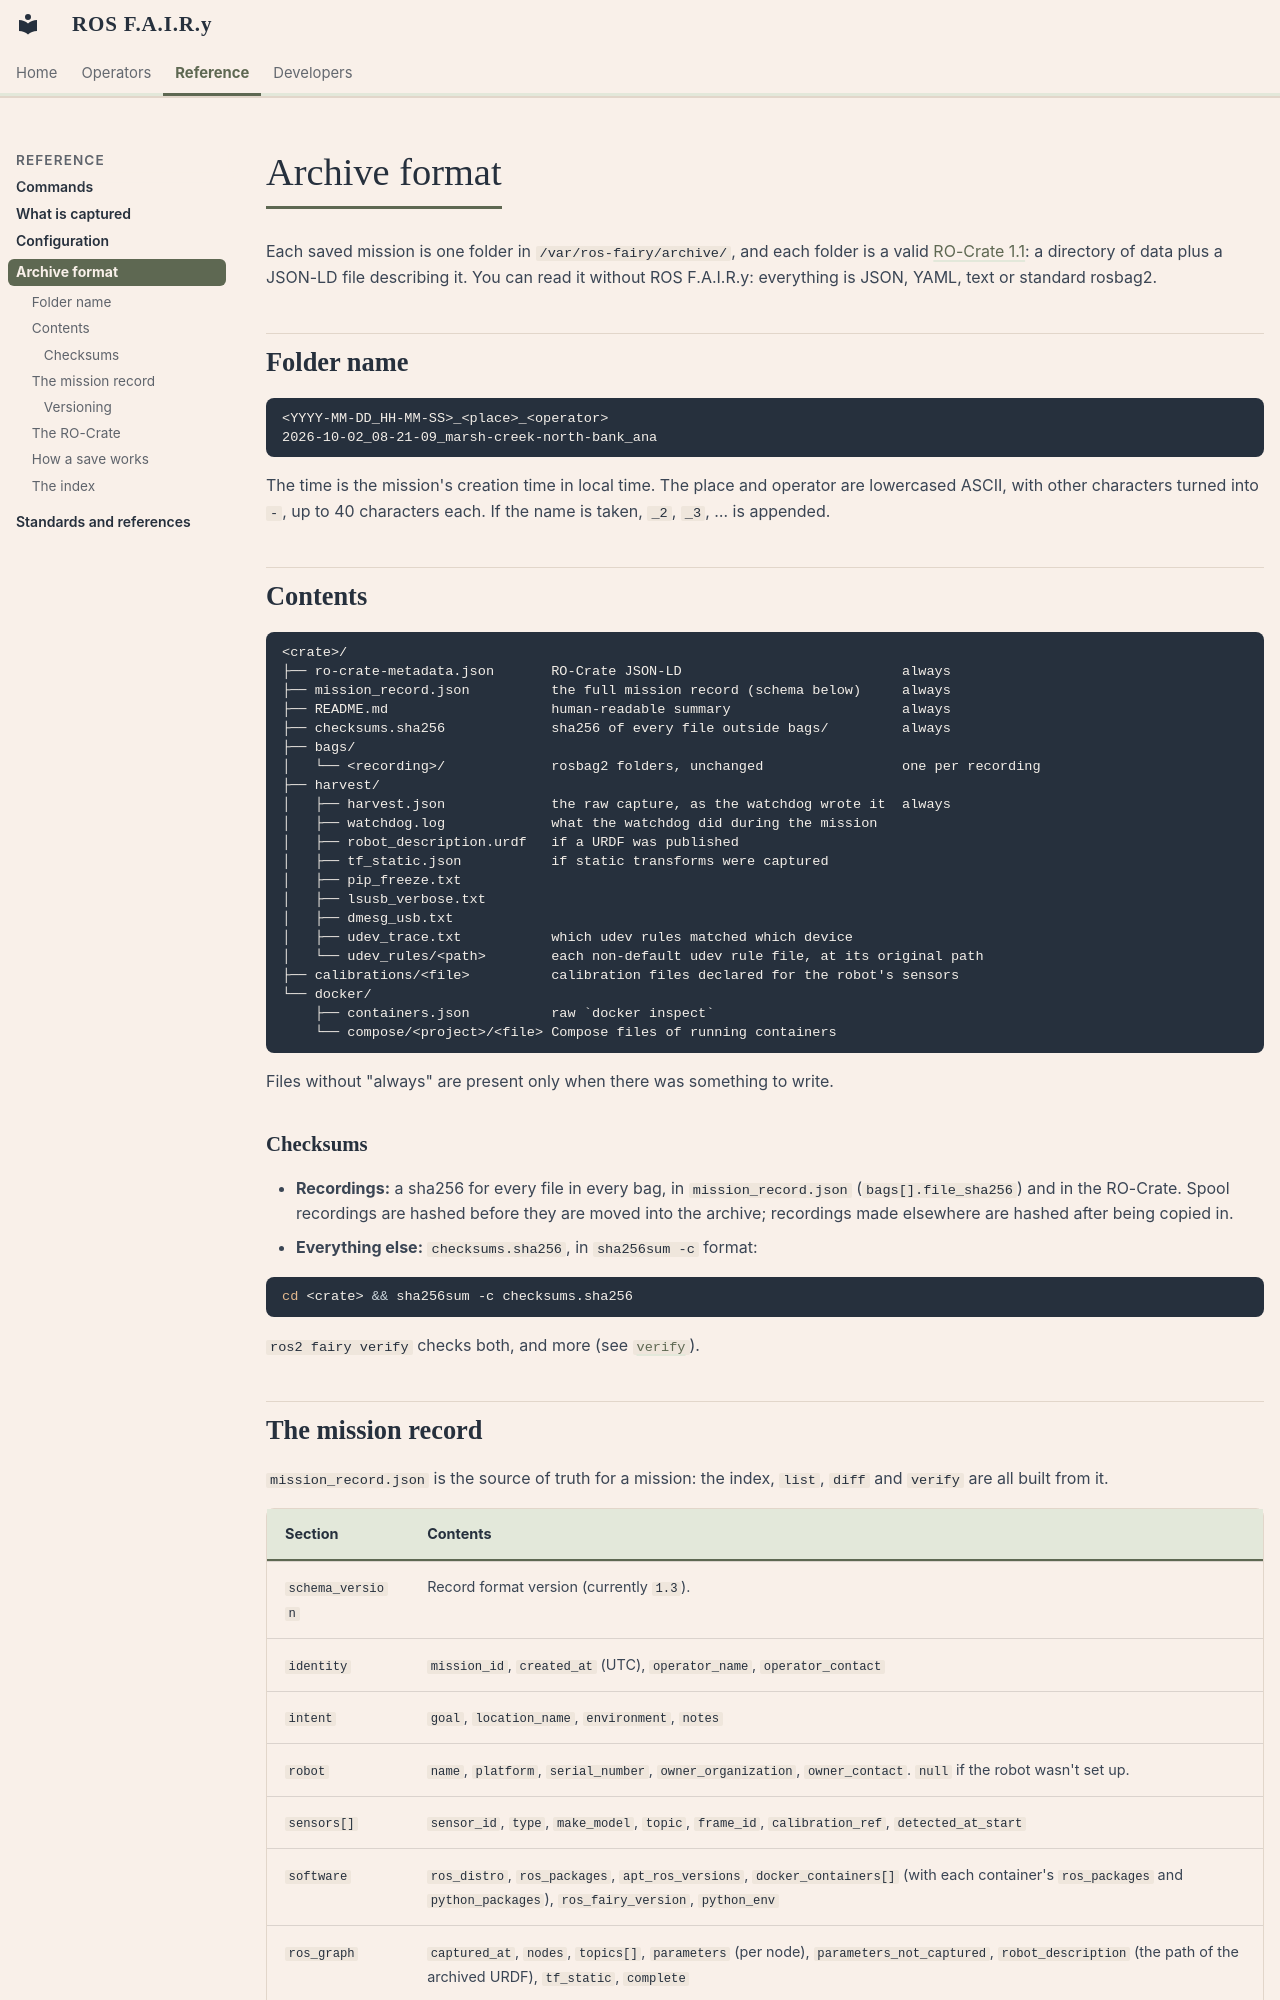

repository: mlisi1/ros_fairy · page: archive-format/index.html · generator: mkdocs

# Archive format

Each saved mission is one folder in `/var/ros-fairy/archive/`, and each folder
is a valid [RO-Crate 1.1](references.md#ro-crate): a directory of data
plus a JSON-LD file describing it. You can read it without ROS F.A.I.R.y:
everything is JSON, YAML, text or standard rosbag2.

## Folder name

```
<YYYY-MM-DD_HH-MM-SS>_<place>_<operator>
2026-10-02_08-21-09_marsh-creek-north-bank_ana
```

The time is the mission's creation time in local time. The place and operator
are lowercased ASCII, with other characters turned into `-`, up to 40
characters each. If the name is taken, `_2`, `_3`, … is appended.

## Contents

```
<crate>/
├── ro-crate-metadata.json       RO-Crate JSON-LD                           always
├── mission_record.json          the full mission record (schema below)     always
├── README.md                    human-readable summary                     always
├── checksums.sha256             sha256 of every file outside bags/         always
├── bags/
│   └── <recording>/             rosbag2 folders, unchanged                 one per recording
├── harvest/
│   ├── harvest.json             the raw capture, as the watchdog wrote it  always
│   ├── watchdog.log             what the watchdog did during the mission
│   ├── robot_description.urdf   if a URDF was published
│   ├── tf_static.json           if static transforms were captured
│   ├── pip_freeze.txt
│   ├── lsusb_verbose.txt
│   ├── dmesg_usb.txt
│   ├── udev_trace.txt           which udev rules matched which device
│   └── udev_rules/<path>        each non-default udev rule file, at its original path
├── calibrations/<file>          calibration files declared for the robot's sensors
└── docker/
    ├── containers.json          raw `docker inspect`
    └── compose/<project>/<file> Compose files of running containers
```

Files without "always" are present only when there was something to write.

### Checksums

- **Recordings:** a sha256 for every file in every bag, in
  `mission_record.json` (`bags[].file_sha256`) and in the RO-Crate. Spool
  recordings are hashed before they are moved into the archive; recordings
  made elsewhere are hashed after being copied in.
- **Everything else:** `checksums.sha256`, in `sha256sum -c` format:

  ```bash
  cd <crate> && sha256sum -c checksums.sha256
  ```

`ros2 fairy verify` checks both, and more (see [`verify`](commands.md#verify)).
